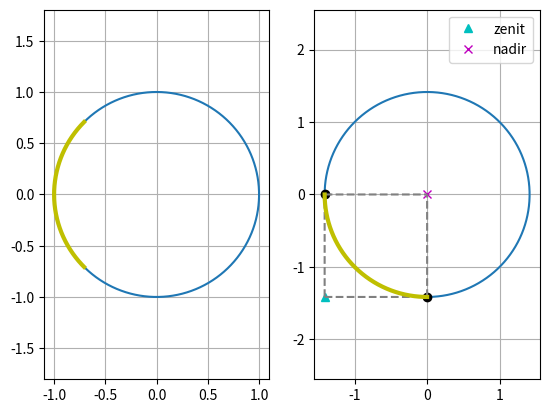
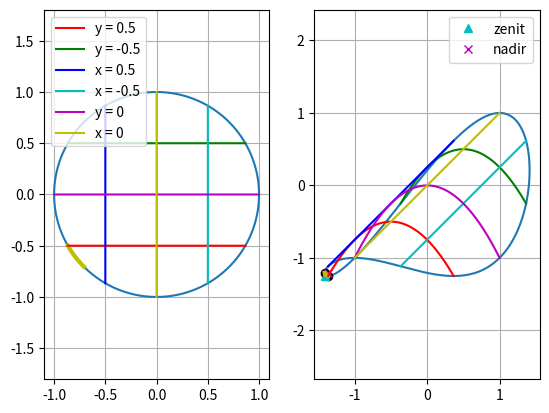
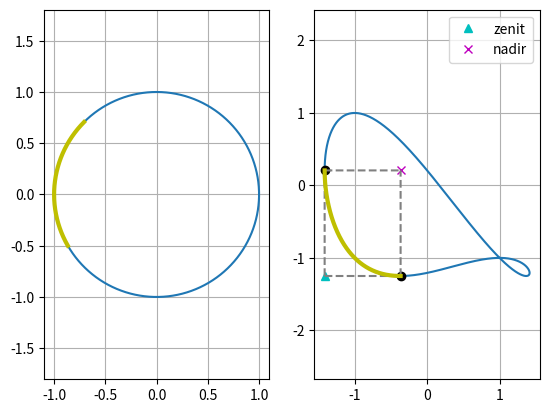

Recreate these plots in Python, in order.
import numpy as np
import matplotlib.pyplot as plt


def F1(x, y):
    return x - y


def F2(x, y):
    return x + y


def F3(x, y):
    return -(x ** 2) + y


def F4(x, y):
    return -x - (y ** 2)


def mytest():
    N = 1000
    x_start, x_end = -1.0, 1.0
    y_start, y_end = -1.0, 1.0

    x = np.linspace(x_start, x_end, N)
    y = np.linspace(y_start, y_end, N)

    x0, y0, radius = 0.0, 0.0, 1

    x, y = np.meshgrid(x, y)
    r = np.sqrt((x - x0) ** 2 + (y - y0) ** 2)

    inside = r <= radius

    fig, ax = plt.subplots(2, 2)
    ax[0, 0].set(xlabel='X', ylabel='Y', aspect=1.0)

    ax[0, 0].scatter(x[inside], y[inside])
    ax[0, 0].grid()

    ax[0, 1].set(xlabel='f1', ylabel='f2', aspect=1.0)
    ax[0, 1].scatter(F1(x[inside], y[inside]), F2(x[inside], y[inside]))
    ax[0, 1].grid()

    ax[1, 0].set(xlabel='f2', ylabel='f3', aspect=1.0)
    ax[1, 0].scatter(F2(x[inside], y[inside]), F3(x[inside], y[inside]))
    ax[1, 0].grid()

    ax[1, 1].set(xlabel='f1', ylabel='f3', aspect=1.0)
    ax[1, 1].scatter(F1(x[inside], y[inside]), F3(x[inside], y[inside]))
    ax[1, 1].grid()

    plt.show()


def sort_by_cartesian(arr, point):
    temp_arr = arr - point
    sort = np.sum(np.power(temp_arr, 2), axis=1)
    return arr[sort.argsort()]


def plot_points(ax, points, *args, **kwargs):
    ax.plot(points[:, 0], points[:, 1], *args, **kwargs)


def transform_by_func(points, ff1, ff2):
    tx1 = ff1(points[:, 0], points[:, 1])
    ty1 = ff2(points[:, 0], points[:, 1])
    return np.vstack((tx1, ty1)).T


def find_significant(points):
    f1min = points[points[:, 0].argmin()]
    f2min = points[points[:, 1].argmin()]
    nadir = f2min[0], f1min[1]
    zenit = f1min[0], f2min[1]
    return zenit, nadir, f1min, f2min


def add_square_boundary_to_plot(ax, zenit, nadir, *args, **kwargs):
    l12x = np.arange(zenit[0], nadir[0], 0.0001)
    l12y = np.ones(len(l12x)) * nadir[1]

    l23y = np.arange(zenit[1], nadir[1], 0.0001)
    l23x = np.ones(len(l23y)) * nadir[0]

    l34x = np.arange(zenit[0], nadir[0], 0.0001)
    l34y = np.ones(len(l34x)) * zenit[1]

    l41y = np.arange(zenit[1], nadir[1], 0.0001)
    l41x = np.ones(len(l41y)) * zenit[0]

    ax.plot(l12x, l12y, *args, **kwargs)
    ax.plot(l23x, l23y, *args, **kwargs)
    ax.plot(l34x, l34y, *args, **kwargs)
    ax.plot(l41x, l41y, *args, **kwargs)


def get_pareto_front(points, zenit, nadir):
    front = points[points[:, 0] <= nadir[0]]
    front = front[zenit[0] <= front[:, 0]]
    front = front[zenit[1] <= front[:, 1]]
    front = front[front[:, 1] <= nadir[1]]

    return sort_by_cartesian(front, (zenit[0], nadir[1]))


def get_front_in_xy(xy_points, ff1, ff2, zenit, nadir):
    temp_list = [(x, y) for x, y in xy_points if zenit[0] <= ff1(x, y) <= nadir[0] and zenit[1] <= ff2(x, y) <= nadir[1]]
    temp2_list = np.asarray(temp_list)
    return sort_by_cartesian(temp2_list, (0, 1))


def generate_parameters(xy_points, ff1, ff2):
    f1f2_points = transform_by_func(xy_points, ff1, ff2)
    zenit, nadir, cxmin, cymin = find_significant(f1f2_points)

    f1f2_front = get_pareto_front(f1f2_points, zenit, nadir)
    xy_front = get_front_in_xy(xy_points, ff1, ff2, zenit, nadir)

    return {
        'xy_points': xy_points,
        'f1f2_points': f1f2_points,
        'xy_front': xy_front,
        'f1f2_front': f1f2_front,
        'zenit': zenit,
        'nadir': nadir,
        'cxmin': cxmin,
        'cymin': cymin,
        'ff1': ff1,
        'ff2': ff2
    }


def plot_f1f2(params_dict, plot_geometry=False):
    xy_points = params_dict['xy_points']
    f1f2_points = params_dict['f1f2_points']
    xy_front = params_dict['xy_front']
    f1f2_front = params_dict['f1f2_front']
    zenit = params_dict['zenit']
    nadir = params_dict['nadir']
    cxmin = params_dict['cxmin']
    cymin = params_dict['cymin']
    ff1 = params_dict['ff1']
    ff2 = params_dict['ff2']

    f, xarr = plt.subplots(1, 2)

    plot_points(xarr[0], xy_points)
    xarr[0].axis('equal')
    xarr[0].grid()

    plot_points(xarr[1], f1f2_points)
    xarr[1].axis('equal')
    xarr[1].grid()

    xarr[1].plot(cxmin[0], cxmin[1], 'ok')
    xarr[1].plot(cymin[0], cymin[1], 'ok')
    xarr[1].plot(zenit[0], zenit[1], '^c', label='zenit')
    xarr[1].plot(nadir[0], nadir[1], 'xm', label='nadir')
    xarr[1].legend()

    add_square_boundary_to_plot(xarr[1], zenit, nadir, '--', color='grey')

    plot_points(xarr[0], xy_front, 'y', linewidth=3)
    plot_points(xarr[1], f1f2_front, 'y', linewidth=3)

    if plot_geometry:
        geometry_plot(xarr, ff1, ff2)

    plt.show()


def geometry_plot(xarr, ff1, ff2):
    xval = 0.5
    bound = np.sqrt(1 - np.power(xval, 2))

    test1x = np.arange(-bound, bound, 0.0001)
    test1y = np.ones(len(test1x)) * (-0.5)
    test1f1 = ff1(test1x, test1y)
    test1f2 = ff2(test1x, test1y)

    xarr[0].plot(test1x, test1y, 'r', label='y = 0.5')
    xarr[1].plot(test1f1, test1f2, 'r')

    test2x = test1x
    test2y = -1 * test1y
    test2f1 = ff1(test2x, test2y)
    test2f2 = ff2(test2x, test2y)

    xarr[0].plot(test2x, test2y, 'g', label='y = -0.5')
    xarr[1].plot(test2f1, test2f2, 'g')

    test3x = test1y
    test3y = test1x
    test3f1 = ff1(test3x, test3y)
    test3f2 = ff2(test3x, test3y)

    xarr[0].plot(test3x, test3y, 'b', label='x = 0.5')
    xarr[1].plot(test3f1, test3f2, 'b')

    test4x = -1 * test3x
    test4y = test3y
    test4f1 = ff1(test4x, test4y)
    test4f2 = ff2(test4x, test4y)

    xarr[0].plot(test4x, test4y, 'c', label='x = -0.5')
    xarr[1].plot(test4f1, test4f2, 'c')

    test5x = np.arange(-1, 1, 0.0001)
    test5y = np.zeros(len(test5x))
    test5f1 = ff1(test5x, test5y)
    test5f2 = ff2(test5x, test5y)

    xarr[0].plot(test5x, test5y, 'm', label='y = 0')
    xarr[1].plot(test5f1, test5f2, 'm', label='y = 0')

    test6x = test5y
    test6y = test5x
    test6f1 = ff1(test6x, test6y)
    test6f2 = ff2(test6x, test6y)

    xarr[0].plot(test6x, test6y, 'y', label='x = 0')
    xarr[1].plot(test6f1, test6f2, 'y')

    xarr[0].legend()


def generate_xy_params(density):
    x = np.arange(-1, 1, density)
    y2 = np.sqrt(1 - np.power(x, 2))
    y1 = -y2

    base_points1 = np.vstack((x, y1)).T
    base_points2 = np.flipud(np.vstack((x, y2)).T)
    return np.vstack((base_points1, base_points2))


def main():
    xy_points = generate_xy_params(0.0001)
    # mytest()
    f1f2_dict = generate_parameters(xy_points, F1, F2)
    plot_f1f2(f1f2_dict)
    f2f3_dict = generate_parameters(xy_points, F2, F3)
    plot_f1f2(f2f3_dict, plot_geometry=True)
    f1f3_dict = generate_parameters(xy_points, F1, F3)
    plot_f1f2(f1f3_dict)


if __name__ == '__main__':
    main()
